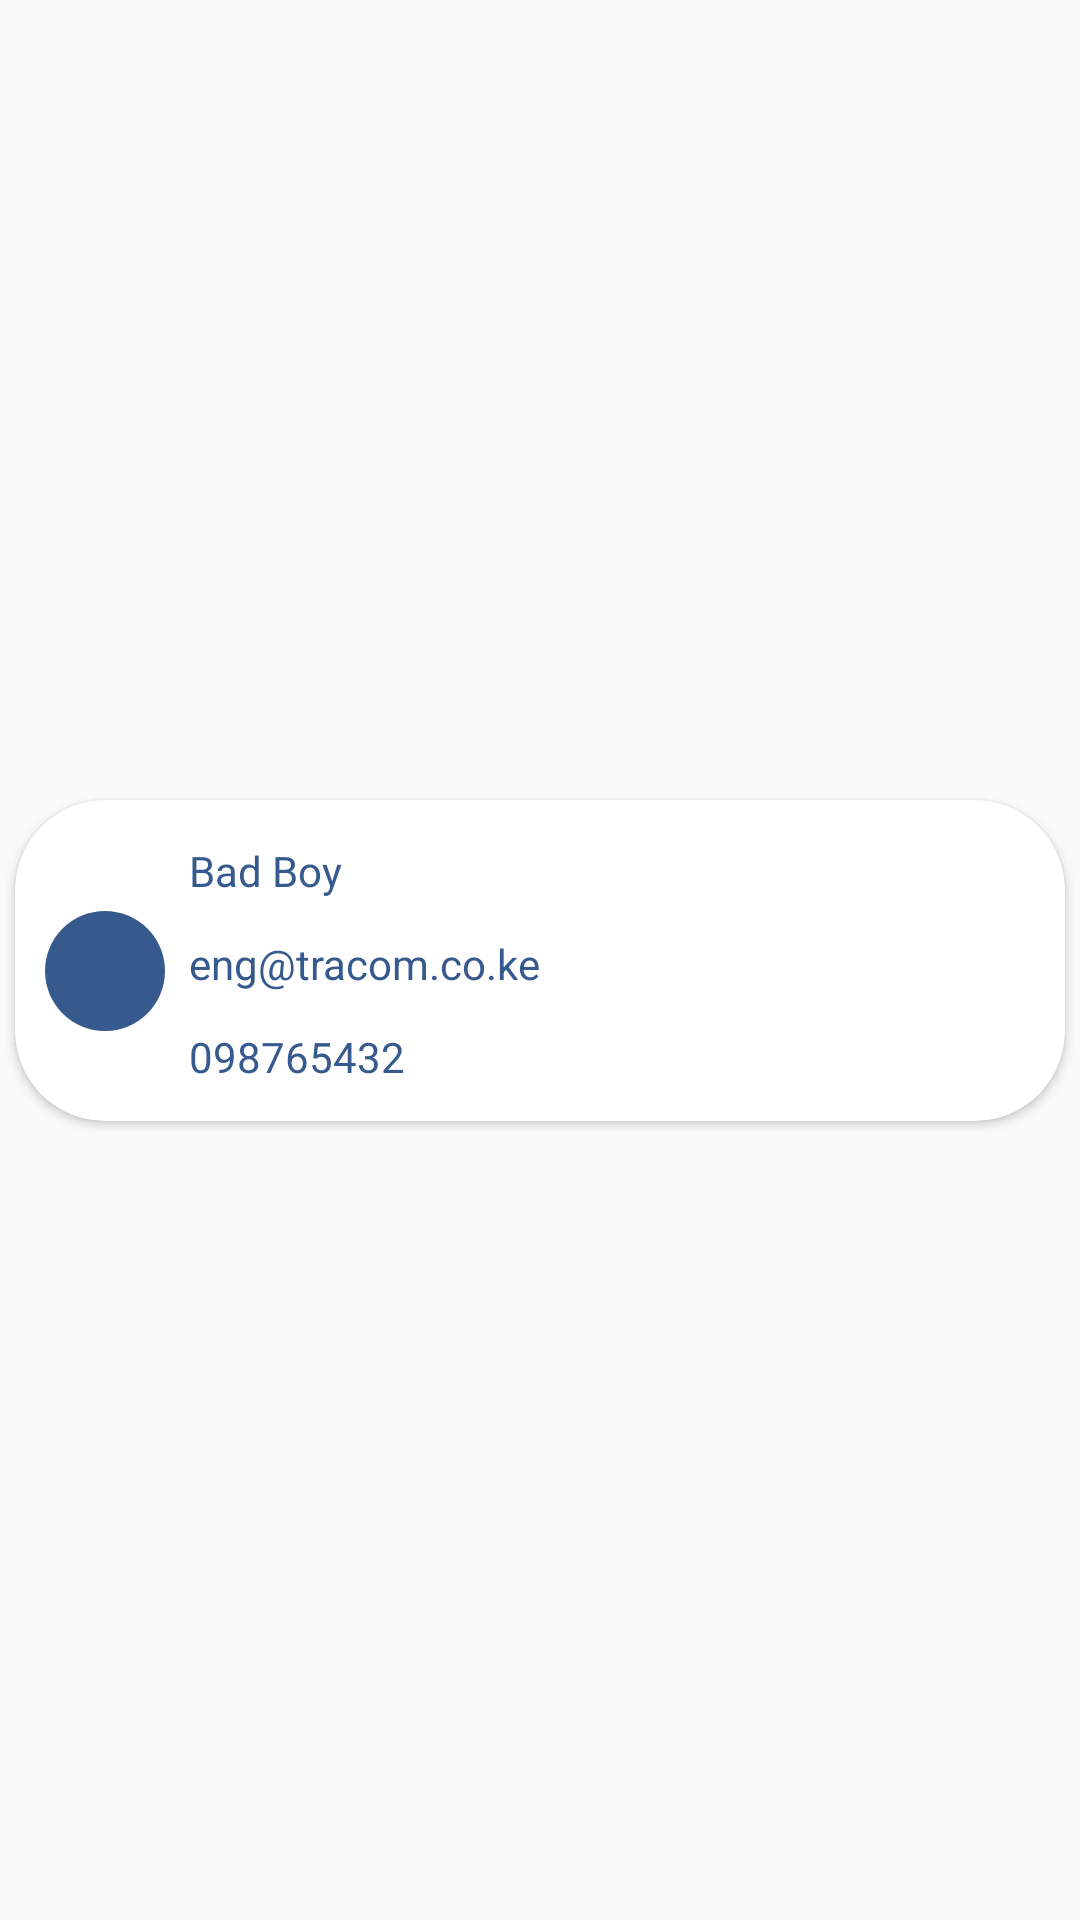

Android layout source for this screen:
<!-- AndroidManifest.xml: application theme AppTheme -->
<!-- res/layout/contacts_layout.xml -->
<?xml version="1.0" encoding="utf-8"?>
<androidx.constraintlayout.widget.ConstraintLayout

    xmlns:android="http://schemas.android.com/apk/res/android"
    xmlns:tools="http://schemas.android.com/tools"
    android:layout_width="match_parent"
    android:layout_height="wrap_content"
    xmlns:card_view="http://schemas.android.com/tools"
    xmlns:app="http://schemas.android.com/apk/res-auto">

    <androidx.cardview.widget.CardView
        android:id="@+id/card"
        android:layout_width="match_parent"
        android:layout_height="wrap_content"
        android:layout_margin="5dp"
        android:layout_marginStart="5dp"
        android:layout_marginEnd="4dp"
        app:cardBackgroundColor="@color/colorWhite"
        app:cardCornerRadius="30dp"
        app:layout_constraintBottom_toBottomOf="parent"
        app:layout_constraintEnd_toEndOf="parent"
        app:layout_constraintStart_toStartOf="parent"
        app:layout_constraintTop_toTopOf="parent"
        tools:ignore="RtlCompat"
        card_view:cardElevation="0dp">

        <RelativeLayout
            android:layout_width="match_parent"
            android:layout_height="107dp">

            <androidx.constraintlayout.widget.ConstraintLayout
                android:layout_width="40dp"
                android:layout_height="40dp"
                android:layout_alignParentStart="true"
                android:layout_alignParentBottom="true"
                android:layout_marginStart="10dp"
                android:layout_marginBottom="30dp"
                android:background="@drawable/circle_background"
                tools:ignore="RtlCompat">

                <ImageView
                    android:id="@+id/gender_Image"
                    android:layout_width="60dp"
                    android:layout_height="34dp"
                    app:layout_constraintBottom_toBottomOf="parent"
                    app:layout_constraintEnd_toEndOf="parent"
                    app:layout_constraintStart_toStartOf="parent"
                    app:layout_constraintTop_toTopOf="parent"
                    app:layout_constraintVertical_bias="1.0"
                    app:srcCompat="@drawable/girl" />
            </androidx.constraintlayout.widget.ConstraintLayout>

            <LinearLayout
                android:layout_width="304dp"
                android:layout_height="match_parent"
                android:layout_alignParentEnd="true"
                android:layout_marginEnd="2dp"
                android:orientation="vertical"
                android:padding="8dp"
                tools:ignore="RtlCompat">


                <TextView
                    android:id="@+id/contactName"
                    android:layout_width="wrap_content"
                    android:layout_height="wrap_content"
                    android:padding="6dp"
                    android:text="Bad Boy"
                    android:textColor="@color/colorBackground" />

                <TextView
                    android:id="@+id/contactEmail"
                    android:layout_width="wrap_content"
                    android:layout_height="wrap_content"
                    android:padding="6dp"
                    android:text="eng@tracom.co.ke"
                    android:textColor="@color/colorBackground" />

                <TextView
                    android:id="@+id/contactNumber"
                    android:layout_width="wrap_content"
                    android:layout_height="wrap_content"
                    android:padding="6dp"
                    android:text="098765432"
                    android:textColor="@color/colorBackground" />
            </LinearLayout>
        </RelativeLayout>


    </androidx.cardview.widget.CardView>

</androidx.constraintlayout.widget.ConstraintLayout>
<!-- resources referenced by this layout -->
<resources>
  <color name="colorBackground">#375A8E</color>
  <color name="colorWhite">#fff</color>
  <!-- drawable circle_background (drawable) -->
  <?xml version="1.0" encoding="utf-8"?>
  <shape xmlns:android="http://schemas.android.com/apk/res/android">
      <solid android:color="@color/colorBackground"/>
      <corners android:radius="500sp"/>
  
  </shape>
  <style name="AppTheme" parent="Theme.AppCompat.Light.NoActionBar">
          
          <item name="colorPrimary">@color/colorBackground</item>
          <item name="colorPrimaryDark">@color/colorBackground</item>
          <item name="colorAccent">#fff</item>
      </style>
</resources>
